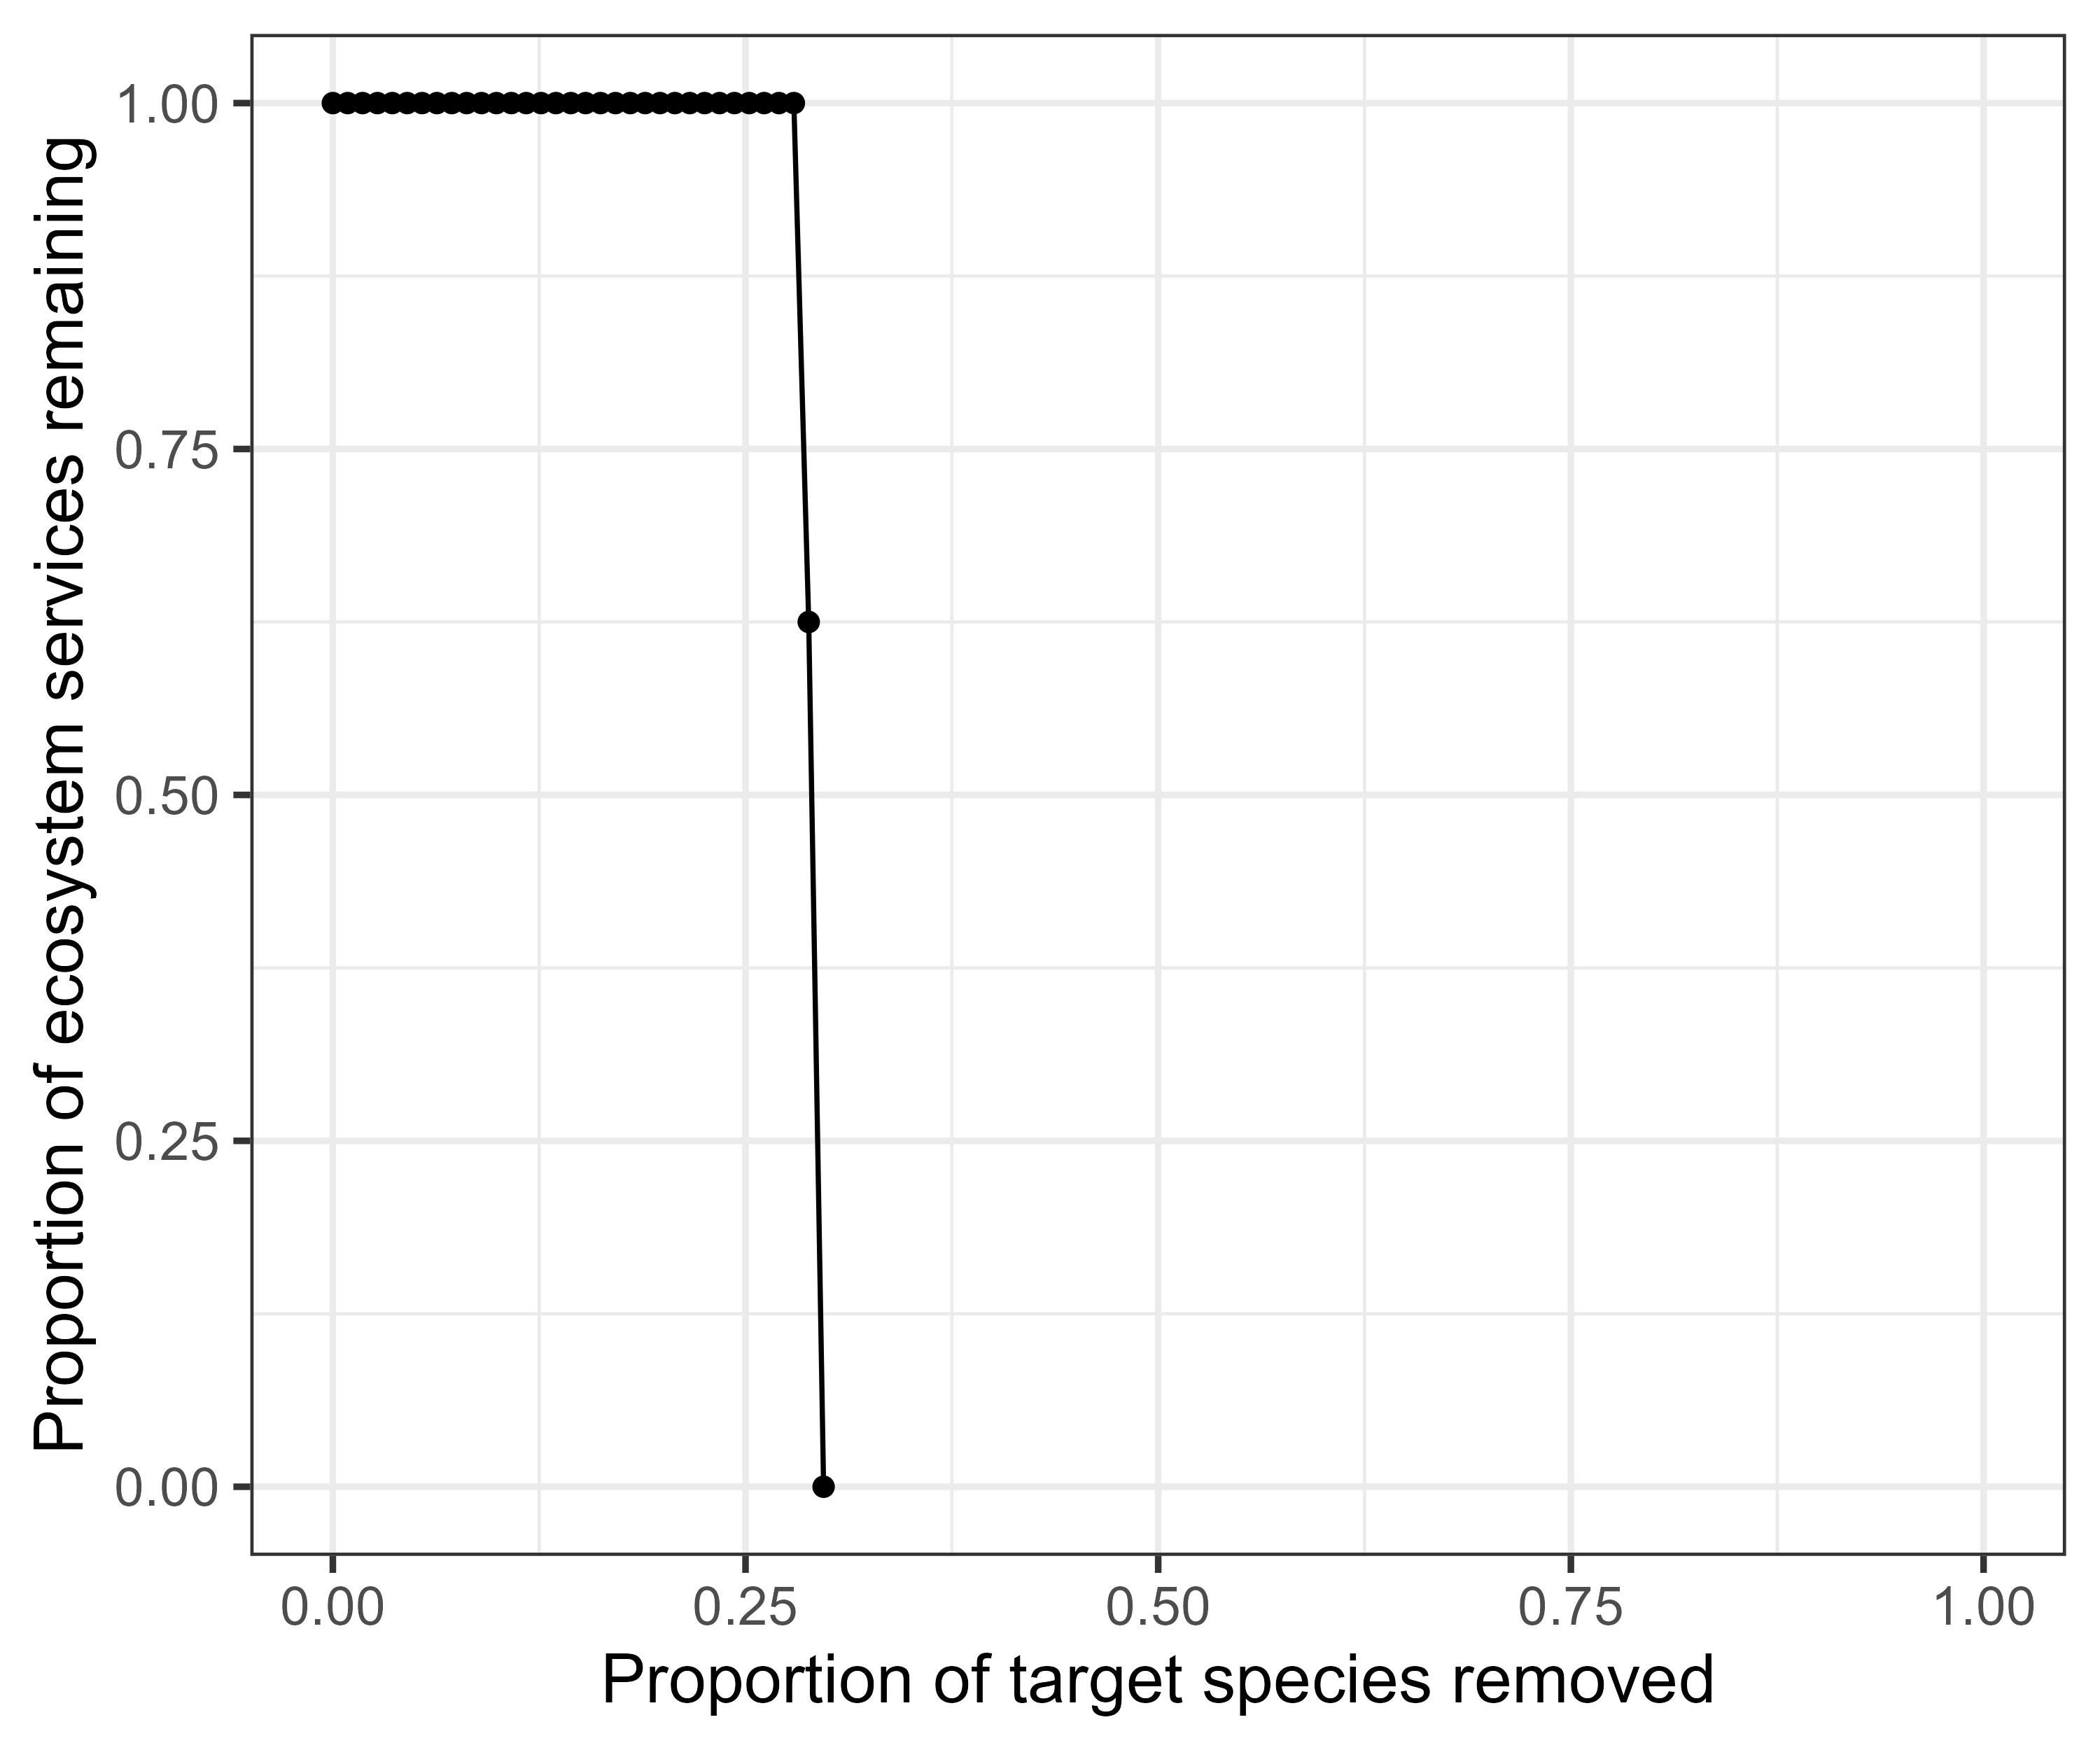

The data file committed next to this chart (first rows):
, id, degree_type, rep, basal_removed_each, num_lost_each, num_remain_tot, num_removed_tot, num_lost_tot, prop_remain, prop_removed, name_lost, service_lost, cum_nontarget_lost, ES_remain, propES_remain
69, high, high, NA, NA, 0, 119, 0, 0, 1, 0, , 0, 0, 8, 1
70, high, high, NA, Aquarius adelaides, 1, 118, 1, 1, 0.9916, 0.009009, Aquarius adelaides, 0, 0, 8, 1
71, high, high, NA, Limnogonus fossarum, 1, 117, 2, 2, 0.9832, 0.01802, Limnogonus fossarum, 0, 0, 8, 1
72, high, high, NA, Laccotrephes griseus, 1, 116, 3, 3, 0.9748, 0.02703, Laccotrephes griseus, 0, 0, 8, 1
73, high, high, NA, Laccotrephes ruber, 1, 115, 4, 4, 0.9664, 0.03604, Laccotrephes ruber, 0, 0, 8, 1
74, high, high, NA, Anisops campbelli, 1, 114, 5, 5, 0.958, 0.04505, Anisops campbelli, 0, 0, 8, 1
75, high, high, NA, Diplonychus rusticus, 1, 113, 6, 6, 0.9496, 0.05405, Diplonychus rusticus, 0, 0, 8, 1
76, high, high, NA, Ranatra elongata, 1, 112, 7, 7, 0.9412, 0.06306, Ranatra elongata, 0, 0, 8, 1
77, high, high, NA, Ranatra filiformis, 1, 111, 8, 8, 0.9328, 0.07207, Ranatra filiformis, 0, 0, 8, 1
78, high, high, NA, Ranatra varipes, 1, 110, 9, 9, 0.9244, 0.08108, Ranatra varipes, 0, 0, 8, 1
79, high, high, NA, Hydrovatus confertus, 1, 109, 10, 10, 0.916, 0.09009, Hydrovatus confertus, 0, 0, 8, 1
80, high, high, NA, Diplonychus annulatus, 18, 91, 11, 28, 0.7647, 0.0991, Duttaphrynus melanostictus;Duttaphrynus …, 0, 0, 8, 1
81, high, high, NA, Trichogaster lalius, 1, 90, 12, 29, 0.7563, 0.1081, Trichogaster lalius, 0, 0, 8, 1
82, high, high, NA, Trichogaster fasciata, 1, 89, 13, 30, 0.7479, 0.1171, Trichogaster fasciata, 0, 0, 8, 1
83, high, high, NA, Badis badis, 1, 88, 14, 31, 0.7395, 0.1261, Badis badis, 0, 0, 8, 1
84, high, high, NA, Puntius vittatus, 1, 87, 15, 32, 0.7311, 0.1351, Puntius vittatus, 0, 0, 8, 1
85, high, high, NA, Rasbora daniconius, 1, 86, 16, 33, 0.7227, 0.1441, Rasbora daniconius, 0, 0, 8, 1
86, high, high, NA, Pethia phutunio, 1, 85, 17, 34, 0.7143, 0.1532, Pethia phutunio, 0, 0, 8, 1
87, high, high, NA, Big fish juveniles, 1, 84, 18, 35, 0.7059, 0.1622, Big fish juveniles, 0, 0, 8, 1
88, high, high, NA, Parambassis baculis, 3, 81, 19, 38, 0.6807, 0.1712, Parambassis baculis;Enhydris enhydris;Bu…, 0, 0, 8, 1
89, high, high, NA, Green Algae, 19, 62, 20, 57, 0.521, 0.1802, Mystus tengara;Mystus vittatus;Macrobrac…, 0, 0, 8, 1
90, high, high, NA, Hoplobatrachus crassus, 1, 61, 21, 58, 0.5126, 0.1892, Hoplobatrachus crassus, 0, 0, 8, 1
91, high, high, NA, Hoplobatrachus tigerinus, 12, 49, 22, 70, 0.4118, 0.1982, Hoplobatrachus tigerinus;Fowlea piscator…, 0, 0, 8, 1
92, high, high, NA, Herbaceous aquatic plants, 5, 44, 23, 75, 0.3697, 0.2072, Macrognathus pancalus;Herbaceous aquatic…, 0, 0, 8, 1
93, high, high, NA, Macrobrachium malcolmsonii, 1, 43, 24, 76, 0.3613, 0.2162, Macrobrachium malcolmsonii, 0, 0, 8, 1
94, high, high, NA, Macrobrachium rosenbergii, 5, 38, 25, 81, 0.3193, 0.2252, Glossogobius giuris;Xenentodon cancila;M…, 0, 0, 8, 1
95, high, high, NA, Oreochromis niloticus, 1, 37, 26, 82, 0.3109, 0.2342, Oreochromis niloticus, 0, 0, 8, 1
96, high, high, NA, Channa punctata, 1, 36, 27, 83, 0.3025, 0.2432, Channa punctata, 0, 0, 8, 1
97, high, high, NA, Channa striata, 2, 34, 28, 85, 0.2857, 0.2523, Channa striata;Felis chaus, 0, 0, 8, 1
98, high, high, NA, Tadploes, 14, 20, 29, 99, 0.1681, 0.2613, Tadploes;Odonata sp.;Coracias benghalens…, 0, 0, 8, 1
99, high, high, NA, Channa gachua, 1, 19, 30, 100, 0.1597, 0.2703, Channa gachua, 0, 0, 8, 1
100, high, high, NA, Heteropneustes fossilis, 1, 18, 31, 101, 0.1513, 0.2793, Heteropneustes fossilis, 0, 0, 8, 1
101, high, high, NA, Notopterus notopterus, 8, 10, 32, 109, 0.08403, 0.2883, Netuma thalassina;Notopterus notopterus;…, 3, 3, 5, 0.625
102, high, high, NA, Detritus, 10, 0, 33, 119, 0, 0.2973, Lissemys punctata;Detritus;Mosquito larv…, 5, 8, 0, 0
